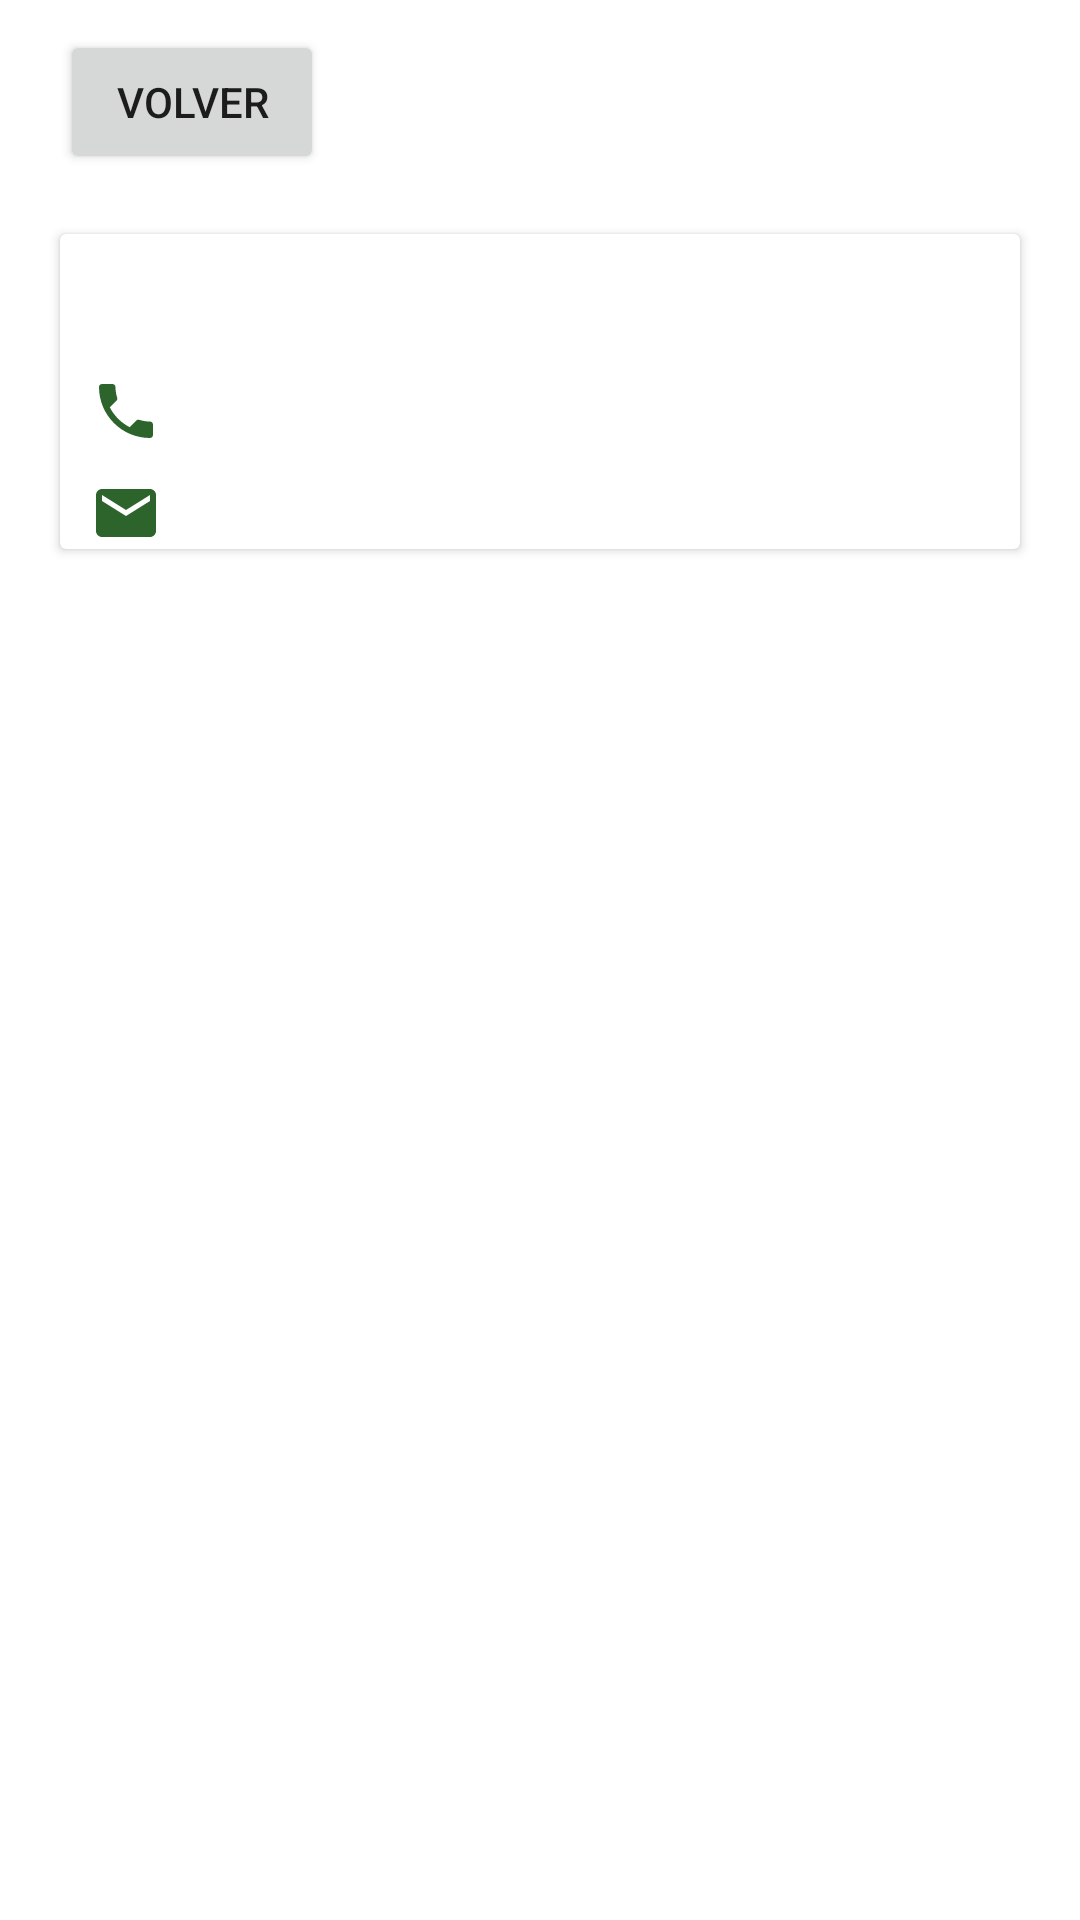

Here is an Android app screen rendered from its layout file. Give the layout XML and the strings, colors and styles it references.
<!-- AndroidManifest.xml: application theme Theme.MVVM -->
<!-- res/layout/activity_post.xml -->
<?xml version="1.0" encoding="utf-8"?>
<androidx.constraintlayout.widget.ConstraintLayout xmlns:android="http://schemas.android.com/apk/res/android"
    xmlns:app="http://schemas.android.com/apk/res-auto"
    xmlns:tools="http://schemas.android.com/tools"
    android:layout_width="match_parent"
    android:layout_height="match_parent"
    tools:context=".ui.view.ActivityPost">

    <TextView
        android:visibility="invisible"
        android:id="@+id/tv_empty_post"
        android:layout_width="match_parent"
        android:layout_height="match_parent"
        android:gravity="center"
        android:textColor="@color/black"
        android:text="@string/list_empty"/>

    <LinearLayout
        android:layout_width="match_parent"
        android:layout_height="match_parent"
        android:orientation="vertical">

        <Button
            android:id="@+id/bnt_back"
            android:layout_width="wrap_content"
            android:layout_height="wrap_content"
            android:layout_marginStart="20dp"
            android:layout_marginTop="10dp"
            android:drawableLeft="@drawable/ic_back"
            android:text="@string/back"/>

        <androidx.cardview.widget.CardView
            android:layout_width="match_parent"
            android:layout_height="wrap_content"
            android:layout_margin="20dp">

            <LinearLayout
                android:layout_width="match_parent"
                android:layout_height="wrap_content"
                android:orientation="vertical"
                android:layout_gravity="center_vertical">

                <TextView
                    android:id="@+id/tv_user_post"
                    android:layout_width="match_parent"
                    android:layout_height="wrap_content"
                    android:textColor="@color/default_color"
                    android:textStyle="bold"
                    android:layout_marginStart="10dp"
                    android:layout_marginTop="10dp"
                    android:textSize="20sp"/>

                <TextView
                    android:id="@+id/tv_phone_post"
                    android:layout_width="match_parent"
                    android:layout_height="wrap_content"
                    android:textColor="@color/black"
                    android:textStyle="bold"
                    android:layout_marginStart="10dp"
                    android:layout_marginTop="10dp"
                    app:drawableStartCompat="@drawable/ic_phone"
                    android:textSize="15sp"/>

                <TextView
                    android:id="@+id/tv_mail_post"
                    android:layout_width="match_parent"
                    android:layout_height="wrap_content"
                    android:textColor="@color/black"
                    android:textStyle="bold"
                    android:layout_marginStart="10dp"
                    android:layout_marginTop="10dp"
                    app:drawableStartCompat="@drawable/ic_mail"
                    android:textSize="15sp"/>

            </LinearLayout>

        </androidx.cardview.widget.CardView>


        <androidx.recyclerview.widget.RecyclerView
            android:id="@+id/rv_posts"
            android:layout_width="match_parent"
            android:layout_height="wrap_content"
            android:layout_margin="20dp"
            tools:listitem="@layout/posts_content"/>

    </LinearLayout>

    <ProgressBar
        android:id="@+id/progress_posts"
        android:visibility="gone"
        android:layout_width="match_parent"
        android:layout_height="match_parent"/>

</androidx.constraintlayout.widget.ConstraintLayout>
<!-- res/layout/posts_content.xml (included above) -->
<?xml version="1.0" encoding="utf-8"?>
<androidx.cardview.widget.CardView xmlns:android="http://schemas.android.com/apk/res/android"
    android:layout_width="match_parent"
    android:layout_height="wrap_content"
    android:layout_margin="8dp">

    <LinearLayout
        android:layout_width="match_parent"
        android:layout_height="wrap_content"
        android:orientation="vertical"
        android:layout_margin="3dp">

        <LinearLayout
            android:layout_width="match_parent"
            android:layout_height="wrap_content"
            android:orientation="horizontal">

            <TextView
                android:layout_width="wrap_content"
                android:layout_height="wrap_content"
                android:textColor="@color/default_color"
                android:textSize="18sp"
                android:text="@string/userid"/>

            <TextView
                android:id="@+id/tv_id_user"
                android:layout_width="wrap_content"
                android:layout_height="wrap_content"
                android:textSize="16sp"
                android:textColor="@color/black"/>

        </LinearLayout>

        <LinearLayout
            android:layout_width="match_parent"
            android:layout_height="wrap_content"
            android:orientation="horizontal">

            <TextView
                android:layout_width="wrap_content"
                android:layout_height="wrap_content"
                android:textColor="@color/default_color"
                android:textSize="18sp"
                android:text="@string/id"/>

            <TextView
                android:id="@+id/tv_id_post"
                android:layout_width="wrap_content"
                android:layout_height="wrap_content"
                android:textSize="16sp"
                android:textColor="@color/black"/>

        </LinearLayout>

        <LinearLayout
            android:layout_width="match_parent"
            android:layout_height="wrap_content"
            android:orientation="horizontal">

            <TextView
                android:layout_width="wrap_content"
                android:layout_height="wrap_content"
                android:textColor="@color/default_color"
                android:textSize="18sp"
                android:text="@string/title"/>

            <TextView
                android:id="@+id/tv_title"
                android:layout_width="wrap_content"
                android:layout_height="wrap_content"
                android:textSize="16sp"
                android:textColor="@color/black"/>

        </LinearLayout>

        <LinearLayout
            android:layout_width="match_parent"
            android:layout_height="wrap_content"
            android:orientation="horizontal">

            <TextView
                android:layout_width="wrap_content"
                android:layout_height="wrap_content"
                android:textColor="@color/default_color"
                android:textSize="18sp"
                android:text="@string/body"/>

            <TextView
                android:id="@+id/tv_body"
                android:layout_width="wrap_content"
                android:layout_height="wrap_content"
                android:textSize="16sp"
                android:textColor="@color/black"/>

        </LinearLayout>

    </LinearLayout>

</androidx.cardview.widget.CardView>
<!-- resources referenced by this layout -->
<resources>
  <color name="black">#FF000000</color>
  <color name="default_color">#2c642c</color>
  <!-- drawable ic_mail (drawable) -->
  <vector android:height="24dp" android:tint="#2c642c"
      android:viewportHeight="24" android:viewportWidth="24"
      android:width="24dp" xmlns:android="http://schemas.android.com/apk/res/android">
      <path android:fillColor="@android:color/white" android:pathData="M20,4L4,4c-1.1,0 -1.99,0.9 -1.99,2L2,18c0,1.1 0.9,2 2,2h16c1.1,0 2,-0.9 2,-2L22,6c0,-1.1 -0.9,-2 -2,-2zM20,8l-8,5 -8,-5L4,6l8,5 8,-5v2z"/>
  </vector>
  <!-- drawable ic_phone (drawable) -->
  <vector android:height="24dp" android:tint="#2c642c"
      android:viewportHeight="24" android:viewportWidth="24"
      android:width="24dp" xmlns:android="http://schemas.android.com/apk/res/android">
      <path android:fillColor="@android:color/white" android:pathData="M6.62,10.79c1.44,2.83 3.76,5.14 6.59,6.59l2.2,-2.2c0.27,-0.27 0.67,-0.36 1.02,-0.24 1.12,0.37 2.33,0.57 3.57,0.57 0.55,0 1,0.45 1,1V20c0,0.55 -0.45,1 -1,1 -9.39,0 -17,-7.61 -17,-17 0,-0.55 0.45,-1 1,-1h3.5c0.55,0 1,0.45 1,1 0,1.25 0.2,2.45 0.57,3.57 0.11,0.35 0.03,0.74 -0.25,1.02l-2.2,2.2z"/>
  </vector>
  <string name="back">Volver</string>
  <string name="body">body: </string>
  <string name="id">id: </string>
  <string name="list_empty">List is empty</string>
  <string name="title">title</string>
  <string name="userid">userId: </string>
  <style name="Theme.MVVM" parent="Theme.MaterialComponents.DayNight">
          
          <item name="colorPrimary">@color/purple_500</item>
          <item name="colorPrimaryVariant">@color/purple_700</item>
          <item name="colorOnPrimary">@color/white</item>
          
          <item name="colorSecondary">@color/teal_200</item>
          <item name="colorSecondaryVariant">@color/teal_700</item>
          <item name="colorOnSecondary">@color/black</item>
          
          <item name="android:statusBarColor" tools:targetApi="l">?attr/colorPrimaryVariant</item>
          
      </style>
  <color name="purple_500">#2c642c</color>
  <color name="purple_700">#2c642c</color>
  <color name="white">#FFFFFFFF</color>
  <color name="teal_200">#FF03DAC5</color>
  <color name="teal_700">#FF018786</color>
</resources>
